Run: headless pygame with SDL's dummy video driver; simulated clock (each Clock.tick advances the game by its frame time, no real sleeping); random seed 0; keys injected as events and as key.get_pressed() state; no mouse input; restart key SPACE tapped at the start of phases 3 and 4.
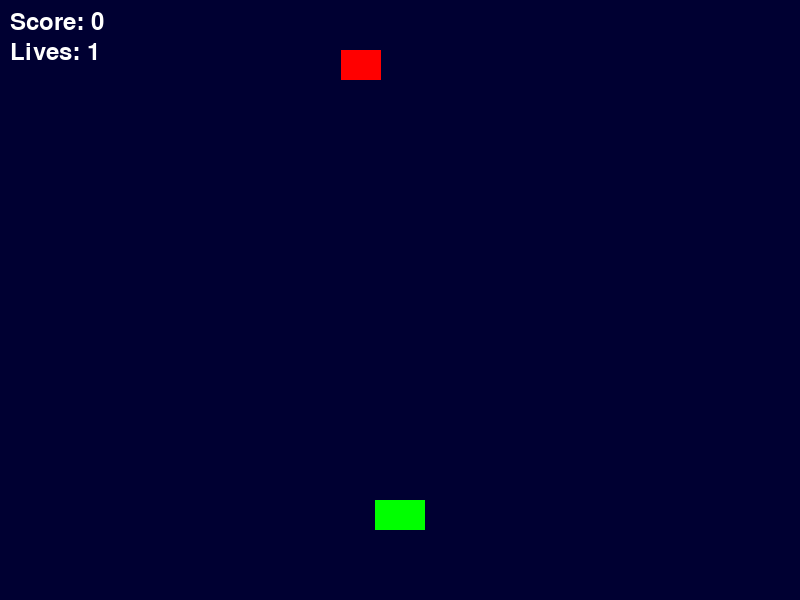
Frame 1 of 4 · flips 1–60 · no input
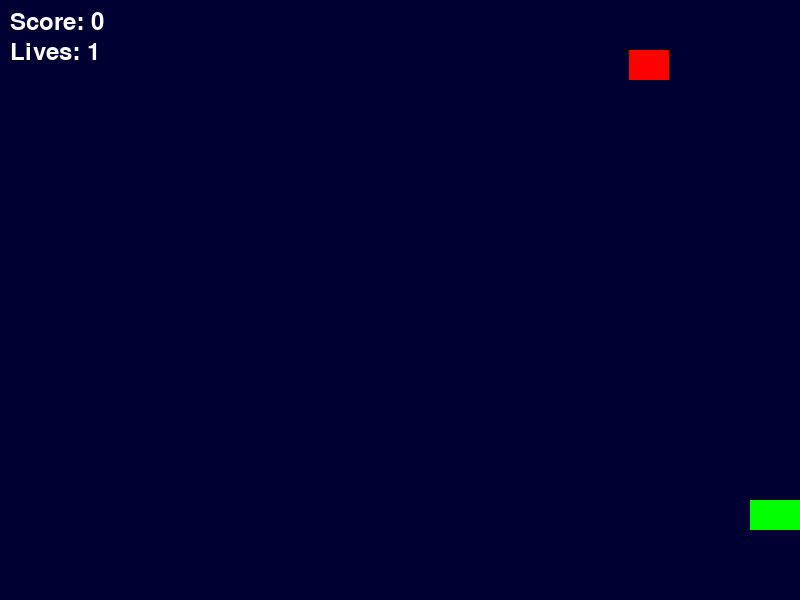
Frame 2 of 4 · flips 61–180 · tapped SPACE, RETURN · held RIGHT (→), D
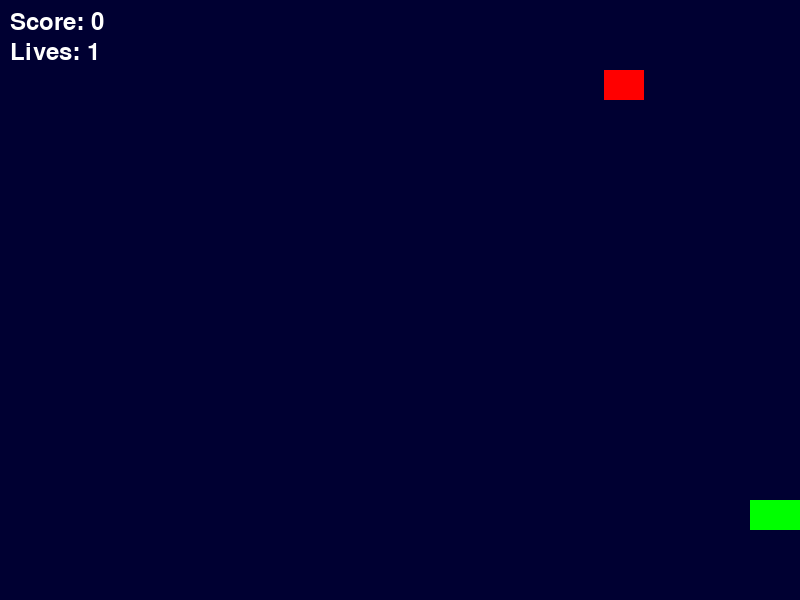
Frame 3 of 4 · flips 181–300 · tapped SPACE · held DOWN (↓), S
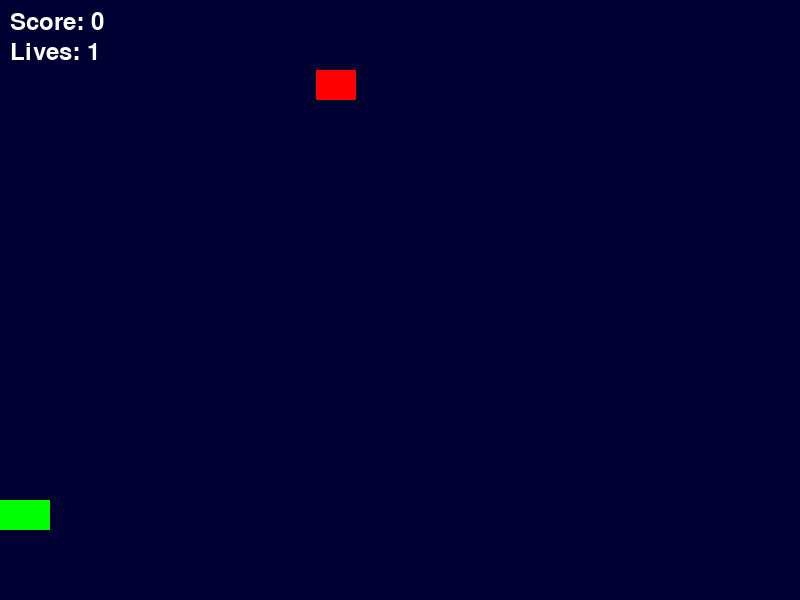
Frame 4 of 4 · flips 301–420 · tapped SPACE · held LEFT (←), A, UP (↑), W

The pygame program that drew these frames:

import pygame
pygame.init() # It initialises pygames's modules, so they are ready to use
score_font = pygame.font.Font(None, 36)
lives_font = pygame.font.Font(None, 36) 
game_over_font = pygame.font.Font(None, 72)     
WIDTH , HEIGHT = 800, 600
Display= pygame.display.set_mode((WIDTH, HEIGHT))
player_x= 375
player_y= 500
enemy_x= 200
enemy_y= 50
enemy_speed= 150
lives = 1
bullet_x= player_x + 25 - 2.5
bullet_y= player_y - 10
player_speed= 500
bullet_speed= 500
score= 0
bullet_active= False #this line makes sure that the player can only shoot one bullet at a time
enemy_active = True
running = True
game_over = False
clock = pygame.time.Clock()
while running:
   dt = clock.tick(60) / 1000
   for event in pygame.event.get():
    if event.type == pygame.QUIT:
        running = False
   if not game_over:
    keys = pygame.key.get_pressed()
    if keys[pygame.K_RIGHT]: #we use if here instead of elif because we want to check both keys at the same time
      player_x += player_speed * dt
      player_x = min(player_x, WIDTH-50) #this line makes sure that the player doesn't go out of the screen
    if keys[pygame.K_LEFT]: #we use if here instead of elif because we want to check both keys at the same time 
      player_x -= player_speed * dt
      player_x = max(player_x, 0) #this line makes sure that the player doesn't go out of the screen
   if keys[pygame.K_SPACE] and bullet_active == False and not game_over: #this line makes sure that the player can only shoot one bullet at a time
      bullet_active = True
      bullet_x = player_x + 25 - 2.5
   if bullet_active and not game_over:
      bullet_y -= bullet_speed * dt
   if bullet_y < 0: #this line makes sure that the bullet disappears when it goes out of the screen and the player can shoot again
      bullet_active = False
      bullet_y = player_y - 10
   Display.fill((0,0,50))
   pygame.draw.rect(Display, (0,255,0),(player_x, player_y,50,30))
   if bullet_active:
      pygame.draw.rect(Display, (255,255,0), (bullet_x, bullet_y, 5, 10))
   if enemy_active:
      pygame.draw.rect(Display, (255,0,0), (enemy_x, enemy_y, 40, 30))
   if enemy_active and not game_over:
      enemy_x += enemy_speed * dt # this line makes the enemy move
   if enemy_active and not game_over and (enemy_x > WIDTH - 40 or enemy_x < 0):
      enemy_speed *= -1 
      enemy_y += 20
   if not game_over and enemy_y >= HEIGHT - 30: #this line makes sure that the enemy doesn't go out of the screen
      enemy_y = 50
      enemy_x = 200
      lives -= 1 #this line makes sure that the player loses a life when the enemy reaches the bottom of the screen
   if lives <= 0:
      game_over = True 
   enemy_x = max(min(enemy_x, WIDTH - 40), 0) #this line makes sure that the enemy doesn't go out of the screen
   enemy_rect = pygame.Rect(enemy_x, enemy_y, 40, 30)
   bullet_rect = pygame.Rect(bullet_x, bullet_y, 5, 10)
   if bullet_active and enemy_active and not game_over and bullet_rect.colliderect(enemy_rect):
      bullet_active =False 
      enemy_active = False
      score += 10
      bullet_y = player_y - 10

   if not enemy_active:
      enemy_y = 50
      enemy_x = 200
      enemy_active = True
      
   score_text = score_font.render("Score: " + str(score), True, (255,255,255))
   lives_text = lives_font.render("Lives: " + str(lives), True, (255,255,255))
   game_over_text = game_over_font.render("GAME OVER", True, (255,0,0))
   Display.blit(score_text, (10,10))
   Display.blit(lives_text, (10,40))
   if game_over== True:
    Display.blit(game_over_text, (300, 250)) 
   pygame.display.update() 
pygame.quit()


        
